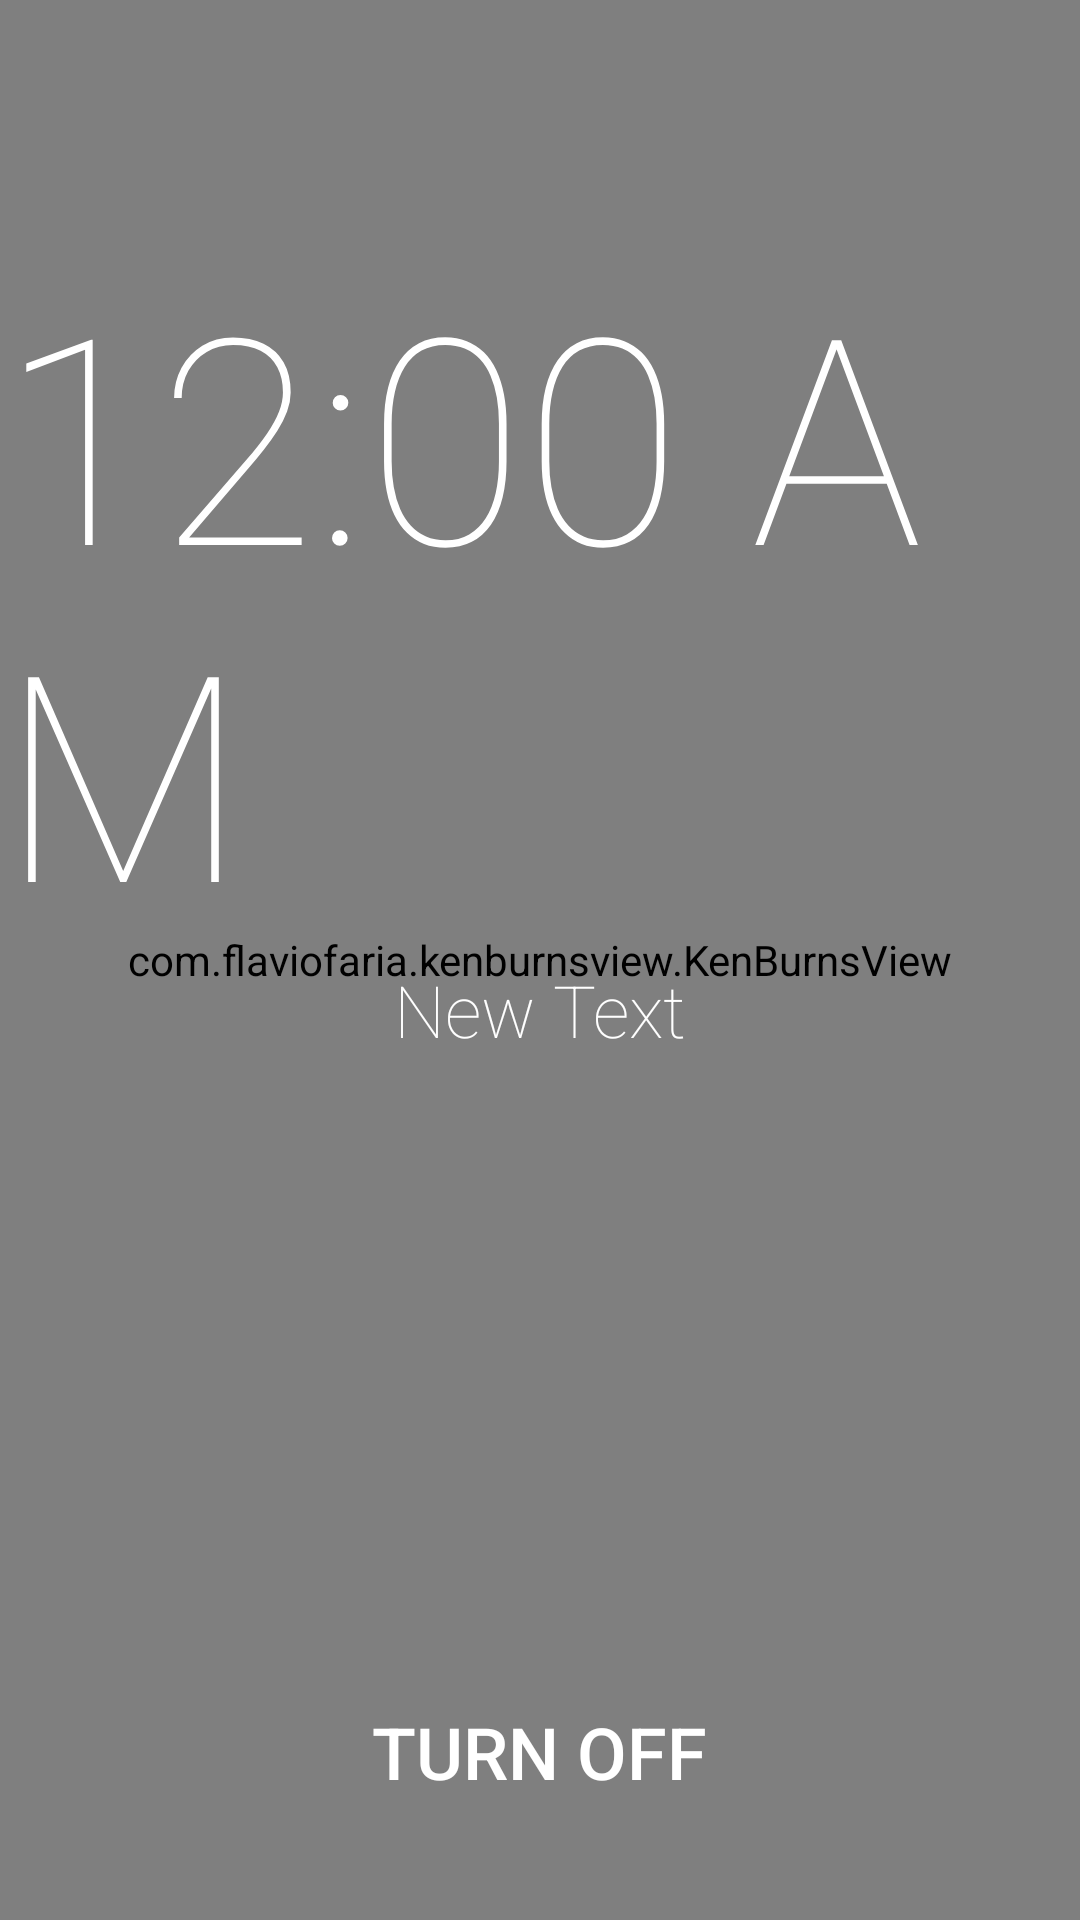

Produce the Android XML layout that renders to this screen, including the resource entries it uses.
<!-- AndroidManifest.xml: activity theme AppTheme.FullScreen -->
<!-- res/layout/activity_alarm.xml -->
<?xml version="1.0" encoding="utf-8"?>
<FrameLayout xmlns:android="http://schemas.android.com/apk/res/android"
    xmlns:tools="http://schemas.android.com/tools"
    android:layout_width="match_parent"
    android:layout_height="match_parent"
    android:fitsSystemWindows="true"
    tools:context="com.example.clock.AlarmActivity">

    <com.flaviofaria.kenburnsview.KenBurnsView
        android:id="@+id/ken_burns_alarm_background"
        android:layout_width="match_parent"
        android:layout_height="match_parent"
        android:layout_gravity="center_horizontal|top" />

    <RelativeLayout
        android:layout_width="match_parent"
        android:layout_height="match_parent"
        android:layout_gravity="center"
        android:gravity="center_horizontal"
        android:orientation="vertical">

        <TextClock
            android:id="@+id/text_clock_alarm"
            android:layout_width="wrap_content"
            android:layout_height="wrap_content"
            android:layout_alignParentTop="true"
            android:layout_centerHorizontal="true"
            android:fontFamily="sans-serif-thin"
            android:format24Hour="HH:mm"
            android:paddingTop="80dp"
            android:textColor="@android:color/white"
            android:textSize="96sp" />

        <TextView
            android:id="@+id/text_view_alarm_date"
            android:layout_width="wrap_content"
            android:layout_height="wrap_content"
            android:layout_below="@+id/text_clock_alarm"
            android:layout_centerHorizontal="true"
            android:fontFamily="sans-serif-thin"
            android:text="New Text"
            android:textColor="@android:color/white"
            android:textSize="24sp" />

        <Button
            android:id="@+id/button_alarm"
            android:layout_width="wrap_content"
            android:layout_height="wrap_content"
            android:layout_alignParentBottom="true"
            android:layout_centerHorizontal="true"
            android:background="@color/transparent"
            android:paddingBottom="40dp"
            android:text="Turn off"
            android:textColor="@android:color/white"
            android:textSize="24sp" />
    </RelativeLayout>

</FrameLayout>
<!-- resources referenced by this layout -->
<resources>
  <color name="transparent">#00000000</color>
  <style name="AppTheme.FullScreen" parent="AppTheme.NoActionBar">
          <item name="android:windowFullscreen">true</item>
          <item name="android:windowContentOverlay">@null</item>
      </style>
  <style name="AppTheme.NoActionBar">
          <item name="windowActionBar">false</item>
          <item name="windowNoTitle">true</item>
      </style>
</resources>
